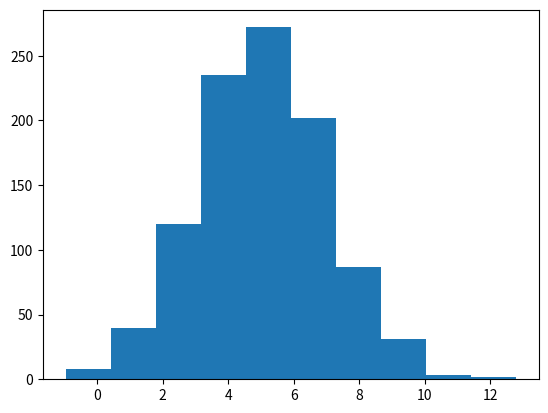

This figure's Python source:
# plottask.py
#
# program that displays a histogram of a normal distribution 
#   of a 1000 values with a mean of 5 and standard deviation of 2, 
#   and a plot of the function h(x)=x^3 in the range 0 to 10, 
#   on the one set of axes.
#
# author: eoghan walsh
#
# references: https://www.w3schools.com/python/matplotlib_histograms.asp

import numpy as np
import matplotlib.pyplot as plt

hist_mean =  5
hist_std_dev = 2
hist_size = 1000

x = np.random.normal(hist_mean, hist_std_dev, hist_size)

plt.hist(x)
plt.show()

